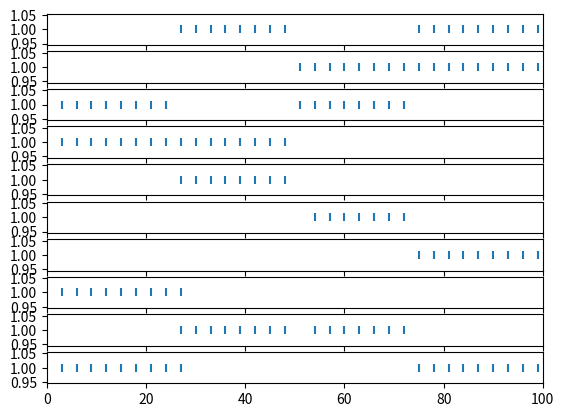

Recreate this plot in Python.
import matplotlib.pyplot as plt

def get_spikes_for_times(times):
    return [1 for _ in times]

class Neuron:
    def __init__(self, tag = ''):
        self.tag = tag
        self.th = 1.0
        self.rest = 0.0

        self.in_synapses = []
        self.out_synapses = []

        self.injected_current = 0.0
        self.v = 0.0
        self.last_spike_time = -1
        self.spike = False
        self.spike_times = []

    def add_in_synapse(self, synapse):
        self.in_synapses.append(synapse)

    def add_out_synapse(self, synapse):
        self.out_synapses.append(synapse)

    def inject_current(self, current):
        self.injected_current = current

    def update(self, time):
        current = self.injected_current
        current_eq = ''
        for synapse in self.in_synapses:
            current += synapse.get_current()
            current_eq += str(synapse.get_current()) + '+'

        if self.tag == 'DEBUG':
            print(current_eq, '=', current)

        self.v = self.v * 0.5 + current

        if self.v >= self.th and time - self.last_spike_time >= 3:
            self.v = self.rest
            self.last_spike_time = time
            self.spike = True
            self.spike_times.append(time)
        else:
            self.spike = False

        for synapse in self.out_synapses:
            synapse.update(self.spike)

        return

class Synapse:
    def __init__(self, w):
        self.conductance = 0.0
        self.w = w

        self.in_neuron = None
        self.out_neuron = None

    def set_in_neuron(self, neuron):
        self.in_neuron = neuron

    def set_out_neuron(self, neuron):
        self.out_neuron = neuron

    def update(self, spike):
        if spike == True:
            self.conductance += 1.0
        else:
            if self.conductance < 0.01:
                self.conductance == 0
            else:
                self.conductance *= 0.5

    def get_current(self):
        c = self.w * self.conductance
        return c

def test_behaviour():
    syn1 = Synapse(0.2)
    syn2 = Synapse(0.5)
    out = Neuron()


    in1_spikes = []
    syn1_conductance = []
    in2_spikes = []
    syn2_conductance = []
    currents = []
    out_spikes = []
    out_voltages = []
    for i in range(100):
        if i < 25:
            in1_spikes.append(0)
            in2_spikes.append(0)
            pass

        elif i < 50:
            if i % 3 == 0:
                in1_spikes.append(1)
            else:
                in1_spikes.append(0)
            in2_spikes.append(0)
            pass

        elif i < 75:
            in1_spikes.append(0)
            if i % 3 == 0:
                in2_spikes.append(1)
            else:
                in2_spikes.append(0)
            pass

        else:
            if i % 3 == 0:
                in1_spikes.append(1)
                in2_spikes.append(1)
            else:
                in1_spikes.append(0)
                in2_spikes.append(0)

        syn1.update(in1_spikes[i])
        syn1_conductance.append(syn1.conductance)

        syn2.update(in2_spikes[i])
        syn2_conductance.append(syn2.conductance)

        current = syn1.get_current() + syn2.get_current()
        currents.append(current)

        out.update(current)
        out_spikes.append(out.spike)
        out_voltages.append(out.v)

    times = [i for i in range(100)]

    fig, ax = plt.subplots(7, sharex='all')
    ax[0].scatter(times, in1_spikes)
    ax[1].scatter(times, in2_spikes)
    ax[2].plot(times, syn1_conductance)
    ax[3].plot(times, syn2_conductance)
    ax[4].plot(times, currents)
    ax[5].plot(times, out_voltages)
    ax[6].scatter(times, out_spikes)
    plt.show()

def test_xor():
    # input poz
    neuron_in_1 = Neuron()
    neuron_in_2 = Neuron()

    # input neg
    neuron_in_3 = Neuron()
    neuron_in_4 = Neuron()

    # Hidden layer poz
    synapse_in_1_hidden_1 = Synapse(w = 1)
    synapse_in_2_hidden_1 = Synapse(w = -1)

    synapse_in_1_hidden_2 = Synapse(w = -1)
    synapse_in_2_hidden_2 = Synapse(w = 1)

    neuron_hidden_1 = Neuron() # detects that neuron 1 is firing and neuron 2 is not
    neuron_hidden_2 = Neuron() # detects that neuron 2 is firing and neuron 1 is not

    neuron_in_1.add_out_synapse(synapse_in_1_hidden_1)
    neuron_in_1.add_out_synapse(synapse_in_1_hidden_2)

    neuron_in_2.add_out_synapse(synapse_in_2_hidden_1)
    neuron_in_2.add_out_synapse(synapse_in_2_hidden_2)

    neuron_hidden_1.add_in_synapse(synapse_in_1_hidden_1)
    neuron_hidden_1.add_in_synapse(synapse_in_2_hidden_1)

    neuron_hidden_2.add_in_synapse(synapse_in_1_hidden_2)
    neuron_hidden_2.add_in_synapse(synapse_in_2_hidden_2)

    # hidden layer neg
    neuron_hidden_3 = Neuron() # detects that neuron 1 is firing and neuron 2 is firing
    synapse_in_1_hidden_3 = Synapse(0.5)
    synapse_in_2_hidden_3 = Synapse(0.5)

    neuron_hidden_3.add_in_synapse(synapse_in_1_hidden_3)
    neuron_hidden_3.add_in_synapse(synapse_in_2_hidden_3)

    neuron_in_1.add_out_synapse(synapse_in_1_hidden_3)
    neuron_in_2.add_out_synapse(synapse_in_2_hidden_3)

    neuron_hidden_4 = Neuron() # detects that neuron 1 is not firing and neuron 2 is not firing using neuron_in_3 and neuron_in_4 that spike when in1 and in2 don't
    synapse_in_3_hidden_4 = Synapse(0.5)
    synapse_in_4_hidden_4 = Synapse(0.5)

    neuron_hidden_4.add_in_synapse(synapse_in_3_hidden_4)
    neuron_hidden_4.add_in_synapse(synapse_in_4_hidden_4)

    neuron_in_3.add_out_synapse(synapse_in_3_hidden_4)
    neuron_in_4.add_out_synapse(synapse_in_4_hidden_4)

    # Output Layer
    synapse_hidden_1_output_xor = Synapse(w = 1)
    synapse_hidden_2_output_xor = Synapse(w = 1)
    neuron_output_xor = Neuron()

    neuron_hidden_1.add_out_synapse(synapse_hidden_1_output_xor)
    neuron_hidden_2.add_out_synapse(synapse_hidden_2_output_xor)

    neuron_output_xor.add_in_synapse(synapse_hidden_1_output_xor)
    neuron_output_xor.add_in_synapse(synapse_hidden_2_output_xor)

    synapse_hidden_3_output_nxor = Synapse(w = 1)
    synapse_hidden_4_output_nxor = Synapse(w = 1)
    neuron_output_nxor = Neuron()

    neuron_hidden_3.add_out_synapse(synapse_hidden_3_output_nxor)
    neuron_hidden_4.add_out_synapse(synapse_hidden_4_output_nxor)

    neuron_output_nxor.add_in_synapse(synapse_hidden_3_output_nxor)
    neuron_output_nxor.add_in_synapse(synapse_hidden_4_output_nxor)

    for time in range(100):
        neuron_in_1_inject_current = 1 if (25 <= time < 50 or 75 <= time < 100) and time % 3 == 0 else 0
        neuron_in_1.inject_current(neuron_in_1_inject_current)
        neuron_in_1.update(time)

        neuron_in_2_inject_current = 1 if (50 <= time < 100) and time % 3 == 0 else 0
        neuron_in_2.inject_current(neuron_in_2_inject_current)
        neuron_in_2.update(time)

        neuron_in_3_inject_current = 1 if (time - neuron_in_1.last_spike_time) and time % 3 == 0 else 0
        neuron_in_3.inject_current(neuron_in_3_inject_current)
        neuron_in_3.update(time)

        neuron_in_4_inject_current = 1 if (time - neuron_in_2.last_spike_time) and time % 3 == 0 else 0
        neuron_in_4.inject_current(neuron_in_4_inject_current)
        neuron_in_4.update(time)

        neuron_hidden_1.update(time)
        neuron_hidden_2.update(time)
        neuron_hidden_3.update(time)
        neuron_hidden_4.update(time)

        neuron_output_xor.update(time)
        neuron_output_nxor.update(time)

    _, ax = plt.subplots(10, sharex='all')
    plt.xlim(0, 100)
    ax[0].scatter(neuron_in_1.spike_times, get_spikes_for_times(neuron_in_1.spike_times), marker='|')
    ax[1].scatter(neuron_in_2.spike_times, get_spikes_for_times(neuron_in_2.spike_times), marker='|')
    ax[2].scatter(neuron_in_3.spike_times, get_spikes_for_times(neuron_in_3.spike_times), marker='|')
    ax[3].scatter(neuron_in_4.spike_times, get_spikes_for_times(neuron_in_4.spike_times), marker='|')
    ax[4].scatter(neuron_hidden_1.spike_times, get_spikes_for_times(neuron_hidden_1.spike_times), marker='|')
    ax[5].scatter(neuron_hidden_2.spike_times, get_spikes_for_times(neuron_hidden_2.spike_times), marker='|')
    ax[6].scatter(neuron_hidden_3.spike_times, get_spikes_for_times(neuron_hidden_3.spike_times), marker='|')
    ax[7].scatter(neuron_hidden_4.spike_times, get_spikes_for_times(neuron_hidden_4.spike_times), marker='|')
    ax[8].scatter(neuron_output_xor.spike_times, get_spikes_for_times(neuron_output_xor.spike_times), marker='|')
    ax[9].scatter(neuron_output_nxor.spike_times, get_spikes_for_times(neuron_output_nxor.spike_times), marker='|')
    plt.show()

if __name__ == '__main__':
    #test_behaviour()
    test_xor()